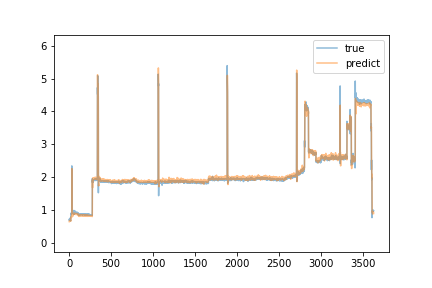

Source data for this figure (header and first rows):
true, predict
0.68, 0.638
0.7, 0.6551
0.72, 0.6609
0.7, 0.6681
0.69, 0.6598
0.71, 0.6594
0.72, 0.6607
0.74, 0.6675
0.73, 0.6841
0.73, 0.6761
0.73, 0.6741
0.7, 0.67
0.71, 0.6674
0.72, 0.6635
0.7, 0.6756
0.68, 0.6644
0.66, 0.6512
0.72, 0.6676
0.71, 0.6695
0.79, 0.6663
0.89, 0.7028
0.89, 0.7773
0.88, 0.7742
0.89, 0.7593
0.89, 0.7746
0.88, 0.7827
0.88, 0.777
0.9, 0.7793
0.91, 0.7892
0.91, 0.7978
0.9, 0.7843
2.34, 0.7764
2.22, 2.254
2.15, 2.11
0.88, 1.624
0.94, 0.8927
0.98, 0.8847
0.94, 0.9422
0.97, 0.9158
0.94, 0.9256
0.94, 0.9028
0.94, 0.8207
0.94, 0.8208
0.95, 0.8261
0.94, 0.8229
0.94, 0.8247
0.97, 0.811
0.93, 0.8645
0.94, 0.8797
0.92, 0.8624
0.93, 0.8639
0.92, 0.869
0.93, 0.8787
0.9, 0.8708
0.86, 0.8652
0.98, 0.8667
0.94, 0.8771
0.92, 0.8724
0.86, 0.883
0.94, 0.8676
... 3,563 more rows
